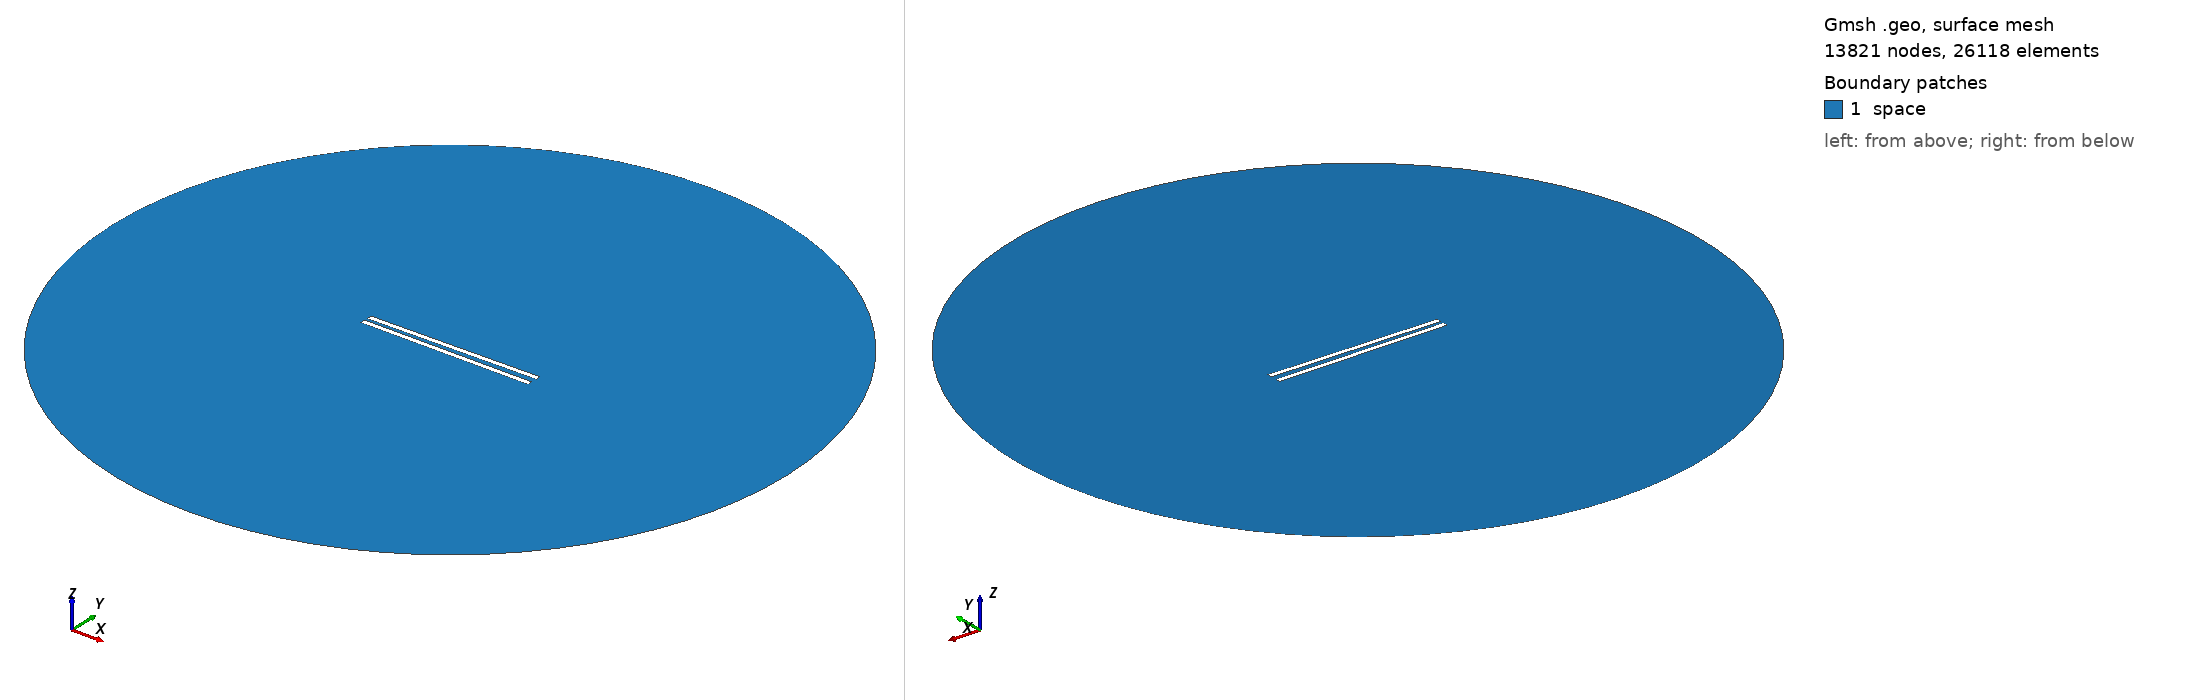

Gmsh geometry script, surface-meshed: 13821 nodes, 26118 surface elements. Boundary patches (legend numbers): 1 space. Left view from above one corner, right view from below the opposite corner. Legend entries are the model's physical surfaces. The drawing asked Gmsh for element sizes between 1% and 20% of the model's largest extent; the script's own settings can give other sizes.

=== 692.geo (drawn) ===
// Set the geometry kernel
SetFactory("OpenCASCADE");

//---------------------------------------
// Rectangles
//---------------------------------------

// Rectangle 1 (top)
Point(1) = {-49.56666666666667, 1.25, 0, 1.0};
Point(2) = {49.56666666666667, 1.25, 0, 1.0};
Point(3) = {49.56666666666667, 4.383333333333333, 0, 1.0};
Point(4) = {-49.56666666666667, 4.383333333333333, 0, 1.0};

Line(1) = {1, 2};
Line(2) = {2, 3};
Line(3) = {3, 4};
Line(4) = {4, 1};

Line Loop(1) = {1, 2, 3, 4};
Plane Surface(1) = {1};

Rotate { {0, 0, 1}, {0,  1.25,  0}, 0.014 } {
  Surface{1};
}

// Rectangle 2 (bottom)
Point(5) = {-49.56666666666667, -1.25, 0, 1.0};
Point(6) = {49.56666666666667, -1.25, 0, 1.0};
Point(7) = {49.56666666666667, -4.383333333333333, 0, 1.0};
Point(8) = {-49.56666666666667, -4.383333333333333, 0, 1.0};

Line(5) = {5, 6};
Line(6) = {6, 7};
Line(7) = {7, 8};
Line(8) = {8, 5};

Line Loop(2) = {5, 6, 7, 8};
Plane Surface(2) = {2}; 


//---------------------------------------
// Circle
//---------------------------------------

// Define points
Point(9) = {0, 0, 0};        // Center
Point(10) = {200, 0, 0};     // Start point
Point(11) = {0, 200, 0};     // 90 degrees
Point(12) = {-200, 0, 0};    // 180 degrees
Point(13) = {0, -200, 0};    // 270 degrees

// Define circle arcs (each needs start, center, end)
Circle(9) = {10, 9, 11};
Circle(10) = {11, 9, 12};
Circle(11) = {12, 9, 13};
Circle(12) = {13, 9, 10};

// Define curve loop and surface if needed
Curve Loop(3) = {9, 10, 11, 12};
Surface(3) = {3};

// Subtract Rectangles from Circle
BooleanDifference{ Surface{3}; Delete; }{ Surface{1}; Surface{2}; Delete; }

//---------------------------------------
// Transfinite Lines and Surface
//---------------------------------------
r = 7;
Transfinite Line {1, 3} = 50*r Using Progression 1;
Transfinite Line {2, 4} = 2*r Using Progression 1;
Transfinite Line {5, 7} = 50*r Using Progression 1;
Transfinite Line {6, 8} = 2*r Using Progression 1;
Transfinite Line {9, 10, 11, 12} = 20 Using Progression 1;

//---------------------------------------
// Define Physical Groups
//---------------------------------------                

//--- Physical Curves
// Physical groups for boundaries
Physical Line("force_segment", 10) = {1};
Physical Line("upper_plate", 11) = {2, 3, 4};
Physical Line("lower_plate", 12) = {5, 6, 7, 8};
Physical Line("boundary", 20) = {9, 10, 11, 12};

//--- Physical Surfaces
Physical Surface("space", 30) = {3};

//---------------------------------------
// 6. Generate the Mesh
//---------------------------------------
Mesh 2;  // 2D mesh generation
